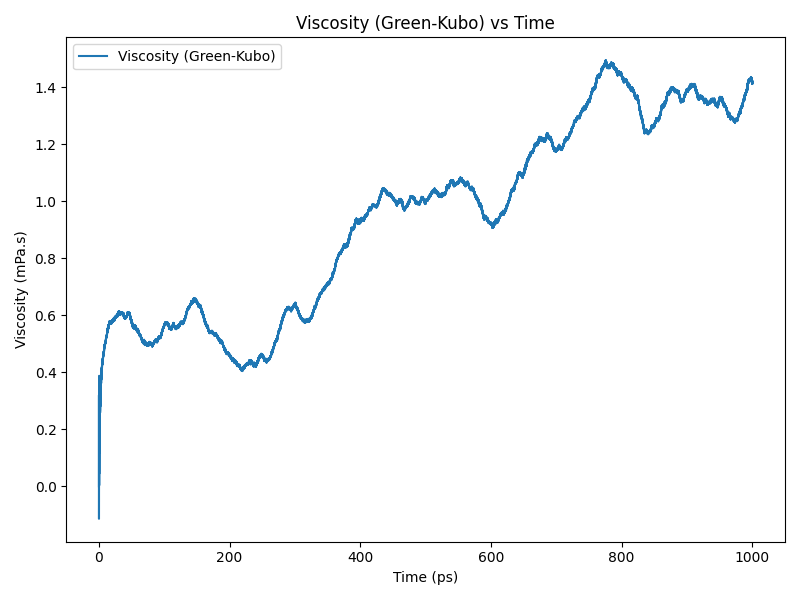

The file beside this chart, header and first rows:
time(ps), viscosity(Pa.s)
0.0, 0.0
0.2, 0.0001726
0.4, 0.000285
0.6, 0.0002515
0.8, 0.0001573
1.0, 0.0002176
1.2, 0.000297
1.4, 0.0002739
1.6, 0.0003073
1.8, 0.0003515
2.0, 0.0003018
2.2, 0.0002878
2.4, 0.0003392
2.6, 0.0003559
2.8, 0.000356
3.0, 0.0003758
3.2, 0.0003845
3.4, 0.0003767
3.6, 0.0003778
3.8, 0.0003936
4.0, 0.0004029
4.2, 0.0004055
4.4, 0.0004121
4.6, 0.0004177
4.8, 0.0004198
5.0, 0.0004264
5.2, 0.000434
5.4, 0.0004371
5.6, 0.0004403
5.8, 0.0004448
6.0, 0.0004456
6.2, 0.0004491
6.4, 0.000457
6.6, 0.000461
6.8, 0.0004631
7.0, 0.0004645
7.2, 0.0004655
7.4, 0.0004696
7.6, 0.0004718
7.8, 0.0004766
8.0, 0.0004831
8.2, 0.0004881
8.4, 0.0004889
8.6, 0.0004875
8.8, 0.0004915
9.0, 0.0004963
9.2, 0.0004997
9.4, 0.0005014
9.6, 0.0005023
9.8, 0.0005032
10.0, 0.0005046
10.2, 0.0005058
10.4, 0.0005108
10.6, 0.0005151
10.8, 0.000518
11.0, 0.0005204
11.2, 0.0005216
11.4, 0.0005233
11.6, 0.0005259
11.8, 0.0005277
... 4,940 more rows
